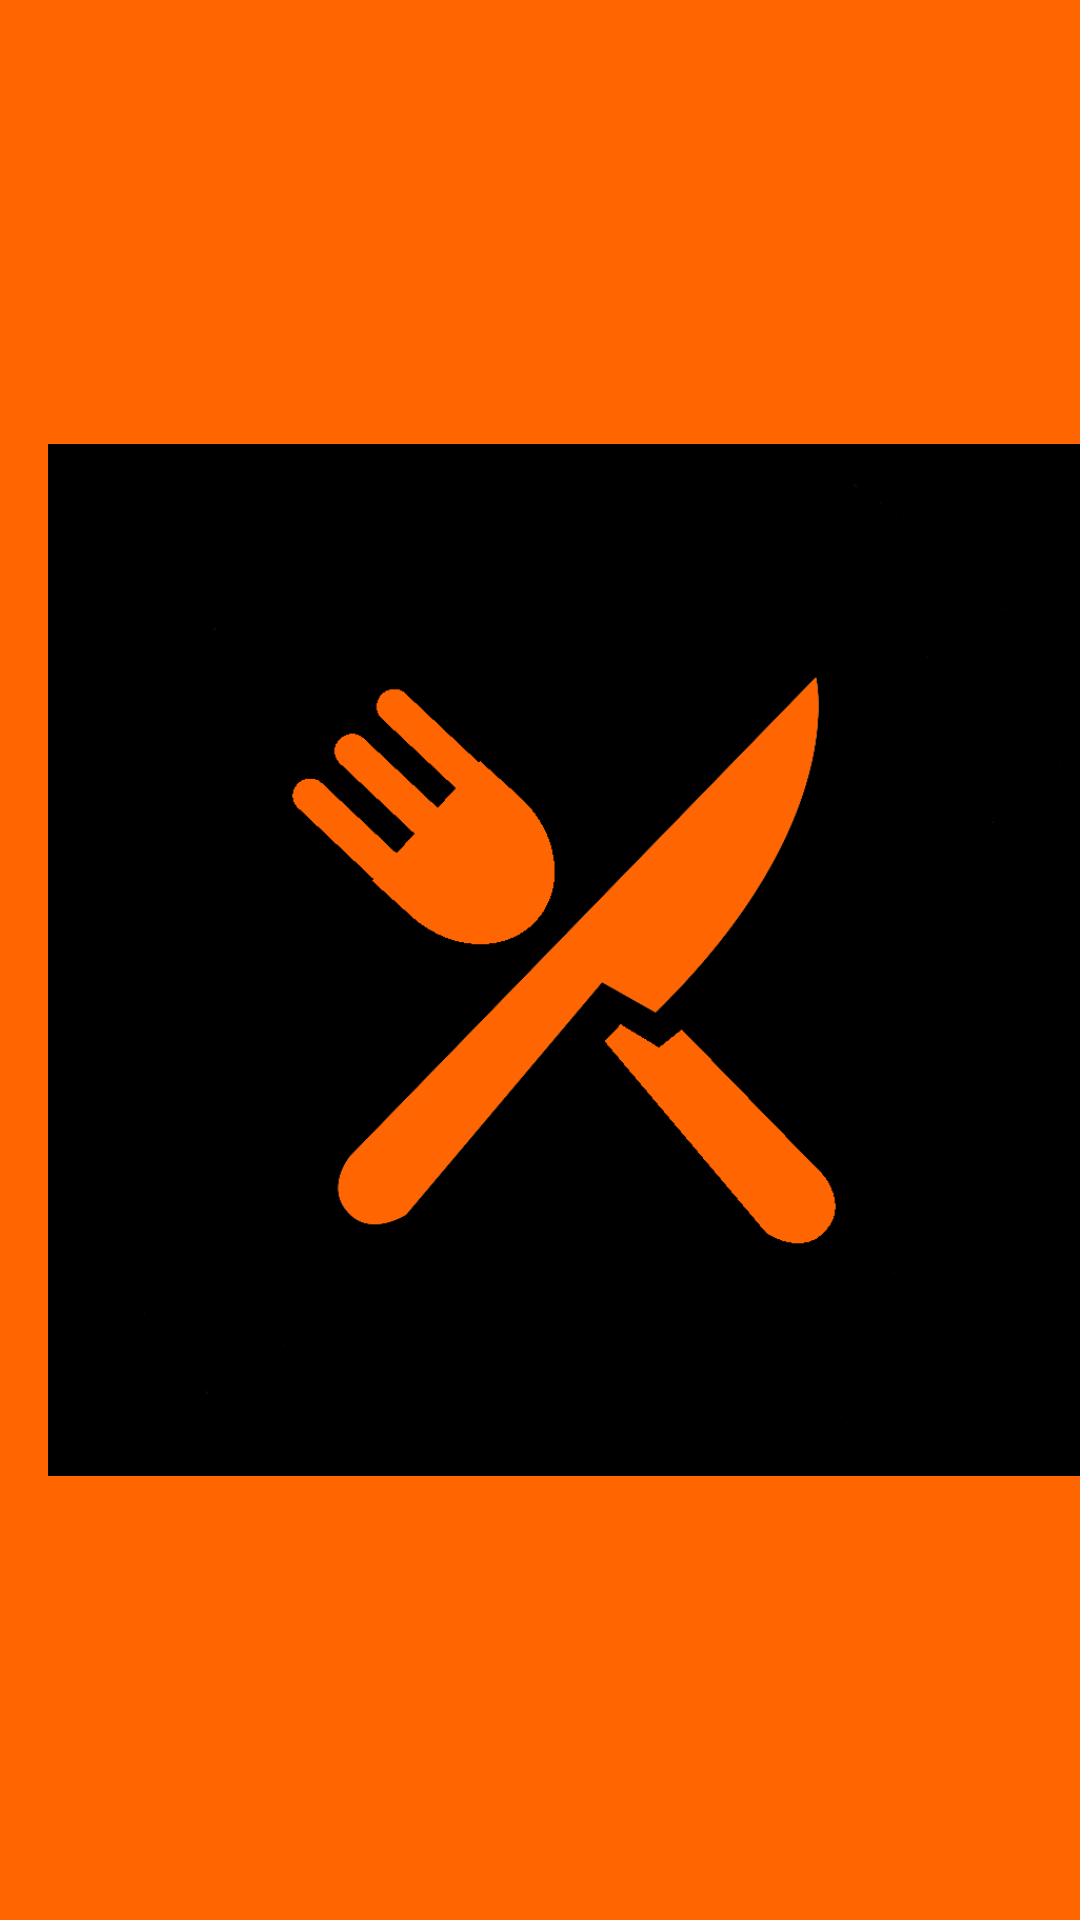

Android layout source for this screen:
<!-- AndroidManifest.xml: application theme Theme.FoodPlanner -->
<!-- res/layout/myactionbar.xml -->
<?xml version="1.0" encoding="utf-8"?>
<androidx.appcompat.widget.Toolbar
    xmlns:android="http://schemas.android.com/apk/res/android"
    xmlns:app="http://schemas.android.com/apk/res-auto"
    android:id="@+id/my_toolbar"
    android:layout_width="match_parent"
    android:layout_height="?attr/actionBarSize"
    android:background="@color/darkorange"
    android:elevation="4dp"
    android:theme="@style/ThemeOverlay.AppCompat.ActionBar"
    android:popupTheme="@style/ThemeOverlay.AppCompat.Light">

    
    <ImageView
        android:id="@+id/my_menu_item"
        android:layout_width="wrap_content"
        android:layout_height="wrap_content"
        android:contentDescription="@string/settings"
        android:src="@drawable/logo"
        app:srcCompat="@drawable/ic_baseline_menu_24" />

</androidx.appcompat.widget.Toolbar>
<!-- resources referenced by this layout -->
<resources>
  <color name="darkorange">#ff6500</color>
  <!-- drawable logo: png bitmap (drawable, 20168 bytes) -->
  <string name="settings">settings</string>
  <style name="Theme.FoodPlanner" parent="Theme.MaterialComponents.DayNight">
          <item name="android:screenOrientation">portrait</item>
          
          <item name="colorPrimary">@color/darkorange</item>
          <item name="colorPrimaryVariant">@color/LightdarkGreen</item>
          <item name="colorOnPrimary">@color/white</item>
          
          <item name="colorSecondary">@color/darkorange</item>
          <item name="colorSecondaryVariant">@color/teal_700</item>
          <item name="colorOnSecondary">@color/darkGreen</item>
          
          <item name="android:statusBarColor">?attr/colorPrimaryVariant</item>
          
          <item name="fontFamily">@font/nunitoregular</item>
          <item name="android:fontFamily">@font/nunitoregular</item>
      </style>
  <color name="LightdarkGreen">#1f2c34</color>
  <color name="white">#FFFFFFFF</color>
  <color name="teal_700">#FF018786</color>
  <color name="darkGreen">#121b22</color>
</resources>
